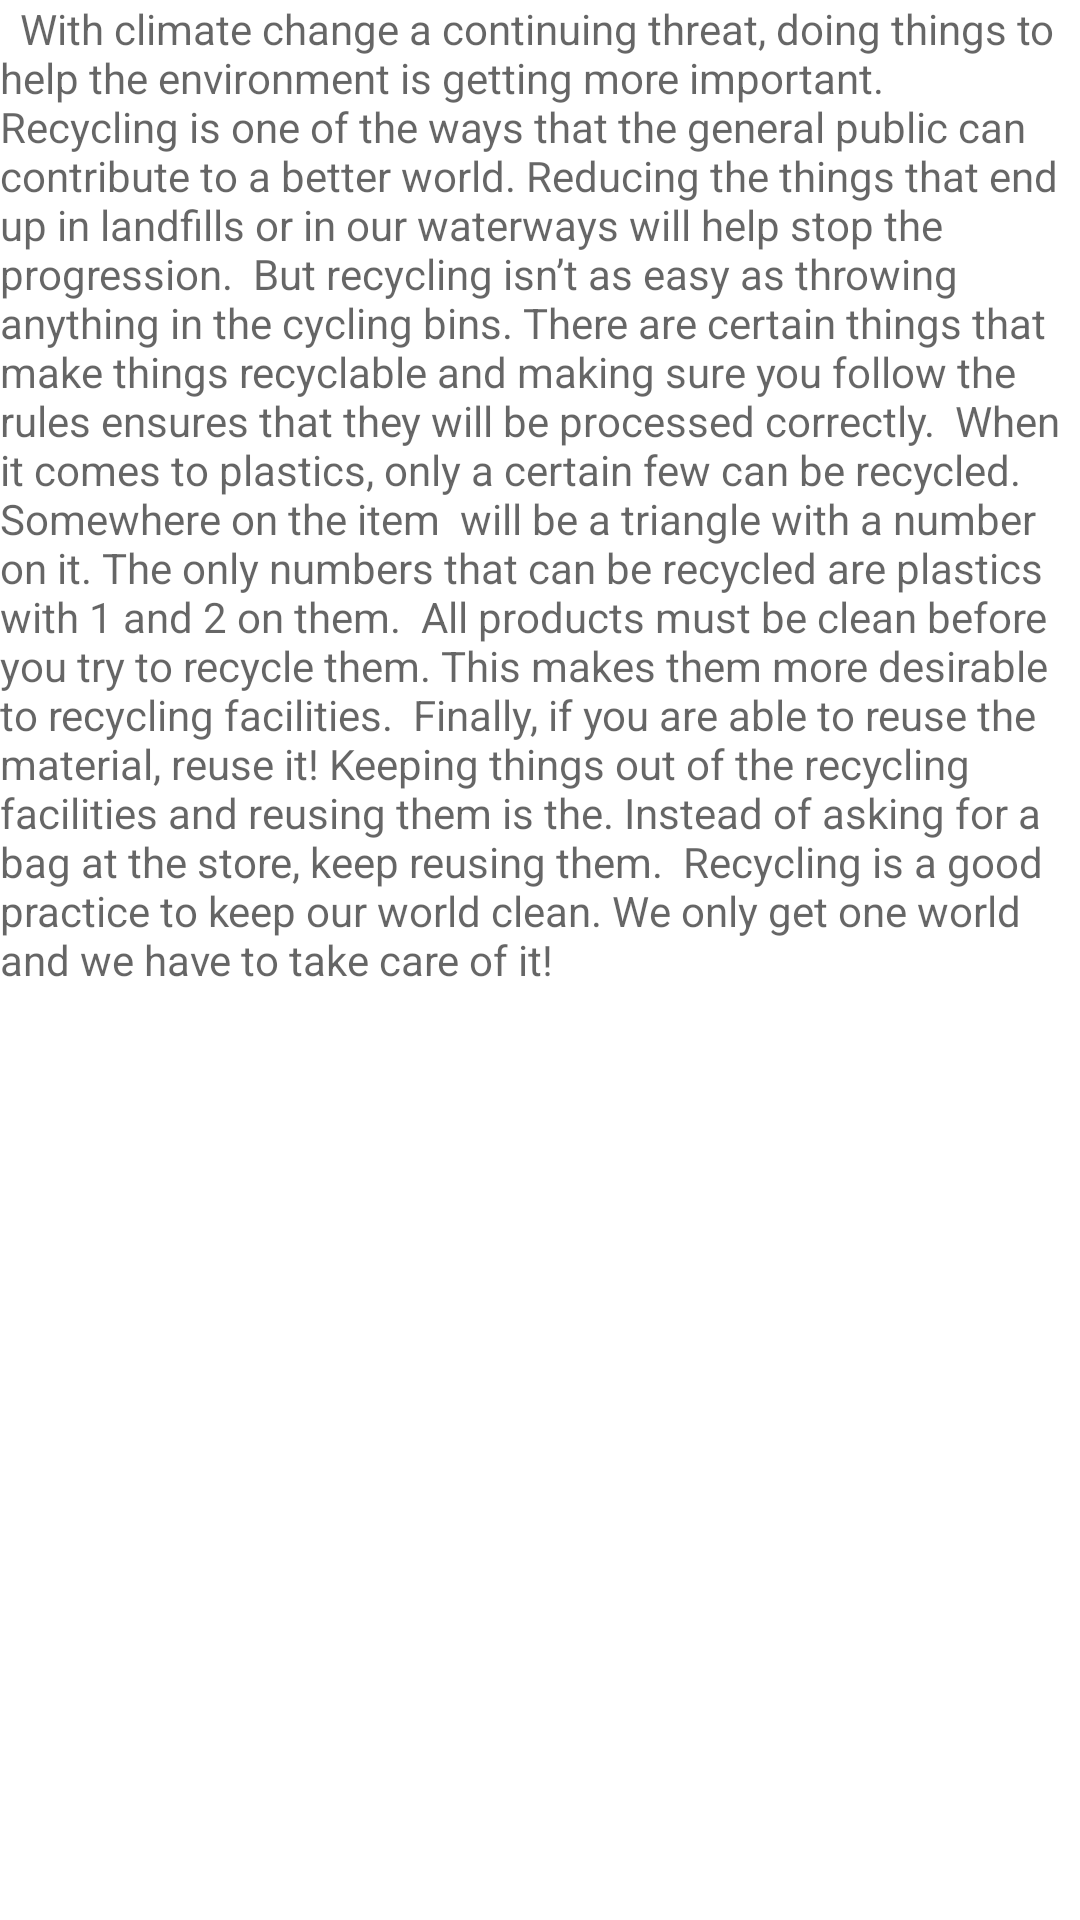

Write the Android layout XML for this screen, with the resource values it uses.
<!-- AndroidManifest.xml: application theme Theme.TestBotNav -->
<!-- res/layout/fragment_information.xml -->
<?xml version="1.0" encoding="utf-8"?>
<androidx.constraintlayout.widget.ConstraintLayout xmlns:android="http://schemas.android.com/apk/res/android"
    xmlns:app="http://schemas.android.com/apk/res-auto"
    xmlns:tools="http://schemas.android.com/tools"
    android:layout_width="match_parent"
    android:layout_height="match_parent"
    tools:context=".ui.information.InformationFragment">

    <ScrollView
        android:id="@+id/scrollView2"
        android:layout_width="match_parent"
        android:layout_height="match_parent"
        app:layout_constraintBottom_toBottomOf="parent"
        app:layout_constraintEnd_toEndOf="parent"
        app:layout_constraintStart_toStartOf="parent"
        app:layout_constraintTop_toTopOf="parent">

        <TextView
            android:id="@+id/text_home"
            android:layout_width="match_parent"
            android:layout_height="wrap_content"
            android:ems="10"
            android:hint="	With climate change a continuing threat, doing things to help the environment is getting more important.  Recycling is one of the ways that the general public can contribute to a better world. Reducing the things that end up in landfills or in our waterways will help stop the progression.  But recycling isn’t as easy as throwing anything in the cycling bins. There are certain things that make things recyclable and making sure you follow the rules ensures that they will be processed correctly.

When it comes to plastics, only a certain few can be recycled. Somewhere on the item
 will be a triangle with a number on it. The only numbers that can be recycled are plastics with 1 and 2 on them.

All products must be clean before you try to recycle them. This makes them more desirable to recycling facilities.

Finally, if you are able to reuse the material, reuse it! Keeping things out of the recycling facilities and reusing them is the. Instead of asking for a bag at the store, keep reusing them.

Recycling is a good practice to keep our world clean. We only get one world and we have to take care of it! "
            android:inputType="textMultiLine"
            app:layout_constraintBottom_toTopOf="@+id/scrollView2"
            app:layout_constraintEnd_toStartOf="@+id/scrollView2"
            app:layout_constraintStart_toStartOf="parent"
            app:layout_constraintTop_toTopOf="parent" />
    </ScrollView>
</androidx.constraintlayout.widget.ConstraintLayout>
<!-- resources referenced by this layout -->
<resources>
  <style name="Theme.TestBotNav" parent="Theme.MaterialComponents.DayNight.DarkActionBar">
          
          <item name="colorPrimary">@color/purple_500</item>
          <item name="colorPrimaryVariant">@color/purple_700</item>
          <item name="colorOnPrimary">@color/white</item>
          
          <item name="colorSecondary">@color/teal_200</item>
          <item name="colorSecondaryVariant">@color/teal_700</item>
          <item name="colorOnSecondary">@color/black</item>
          
          <item name="android:statusBarColor" tools:targetApi="l">?attr/colorPrimaryVariant</item>
          
      </style>
  <!-- not gathered from this repository: default colours our renderer supplied (Android Studio template values) -->
  <color name="purple_500">#FF6200EE</color>
  <color name="purple_700">#FF3700B3</color>
  <color name="teal_200">#FF03DAC5</color>
  <color name="teal_700">#FF018786</color>
  <color name="black">#FF000000</color>
  <color name="white">#FFFFFFFF</color>
</resources>
